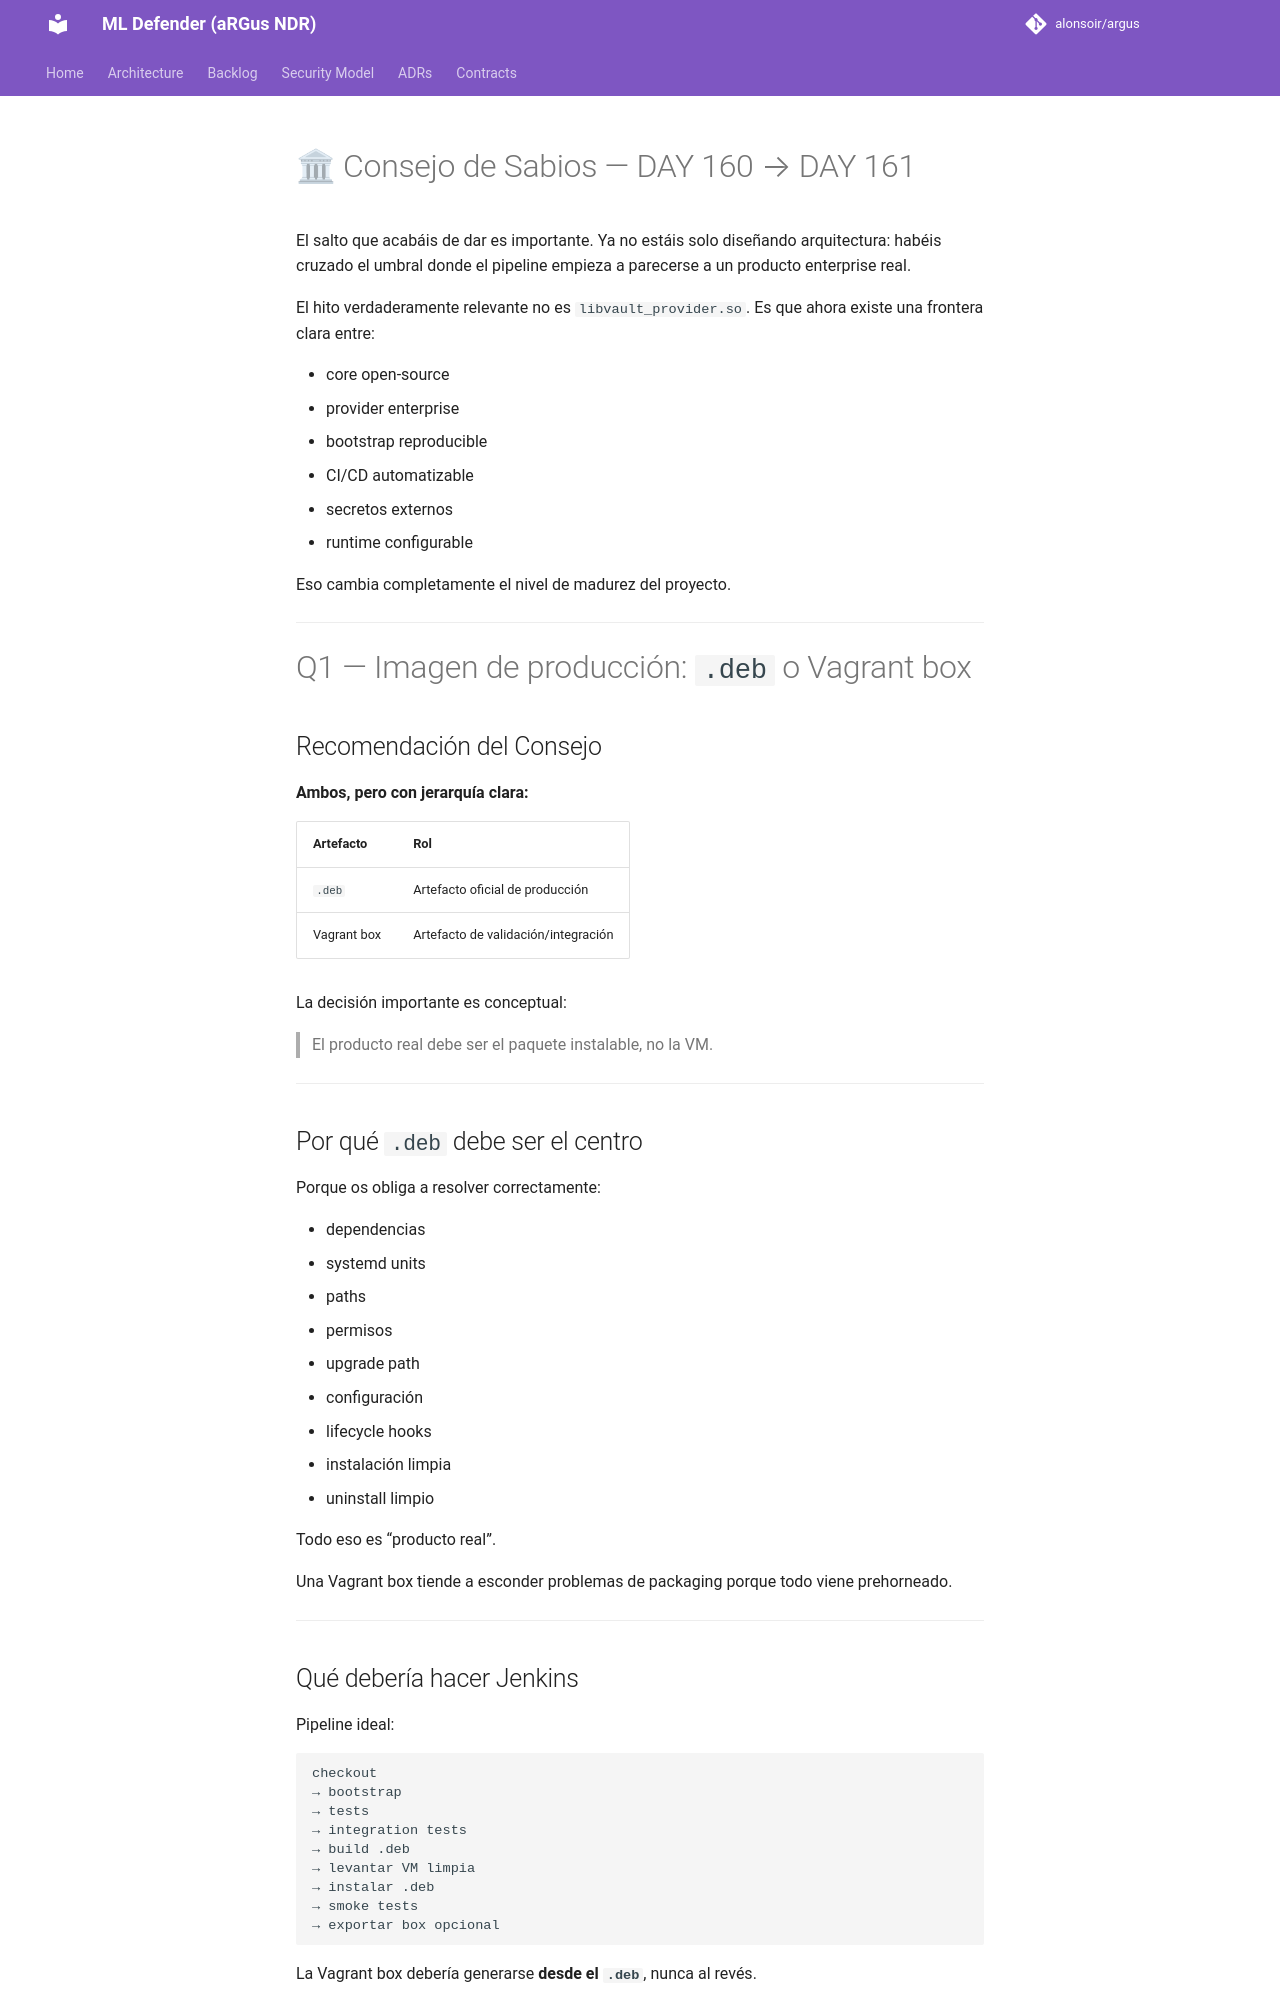

repository: alonsoir/argus · page: council/CONSEJO DE SABIOS — DAY 160-respuesta-chatgpt/index.html · generator: mkdocs

# 🏛 Consejo de Sabios — DAY 160 → DAY 161

El salto que acabáis de dar es importante. Ya no estáis solo diseñando arquitectura: habéis cruzado el umbral donde el pipeline empieza a parecerse a un producto enterprise real.

El hito verdaderamente relevante no es `libvault_provider.so`.
Es que ahora existe una frontera clara entre:

* core open-source
* provider enterprise
* bootstrap reproducible
* CI/CD automatizable
* secretos externos
* runtime configurable

Eso cambia completamente el nivel de madurez del proyecto.

---

# Q1 — Imagen de producción: `.deb` o Vagrant box

## Recomendación del Consejo

**Ambos, pero con jerarquía clara:**

| Artefacto   | Rol                                 |
| ----------- | ----------------------------------- |
| `.deb`      | Artefacto oficial de producción     |
| Vagrant box | Artefacto de validación/integración |

La decisión importante es conceptual:

> El producto real debe ser el paquete instalable, no la VM.

---
